Photos from the image-classification dataset "InstructionFolder" in the GitHub repository samhithasr/buRPPA. Its 2 classes are: glioma, meningioma.

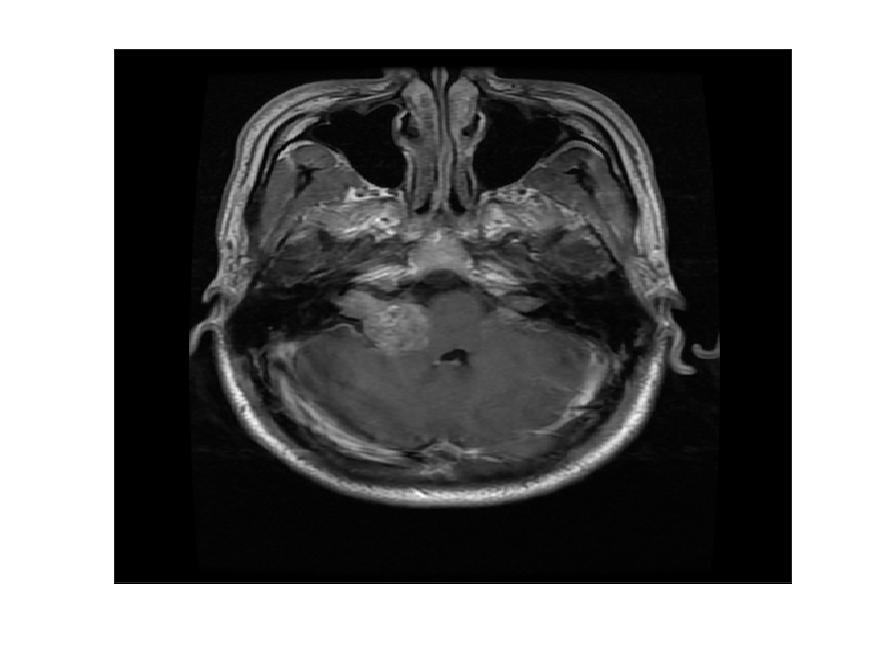
Label: meningioma

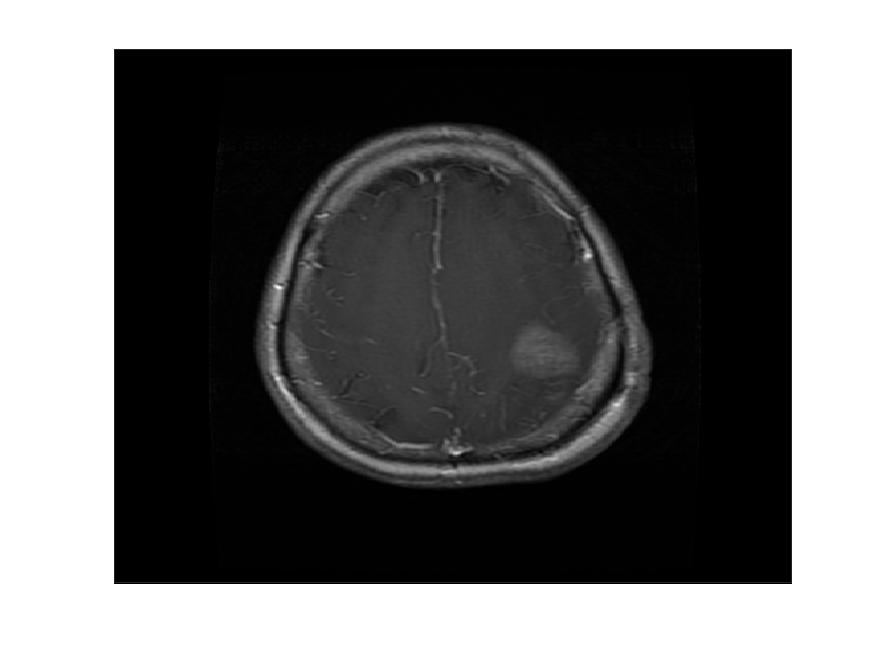
Label: glioma

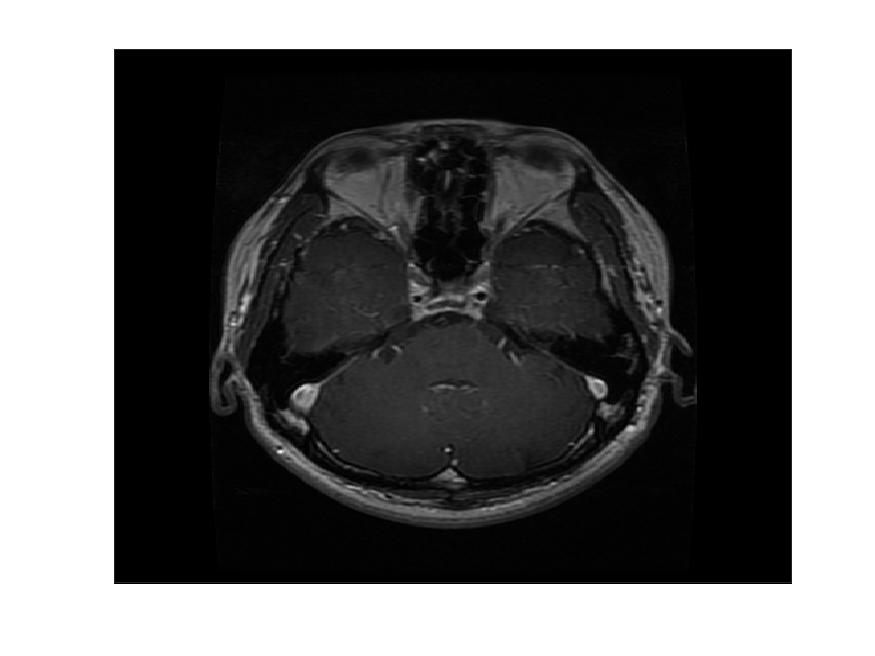
Label: glioma

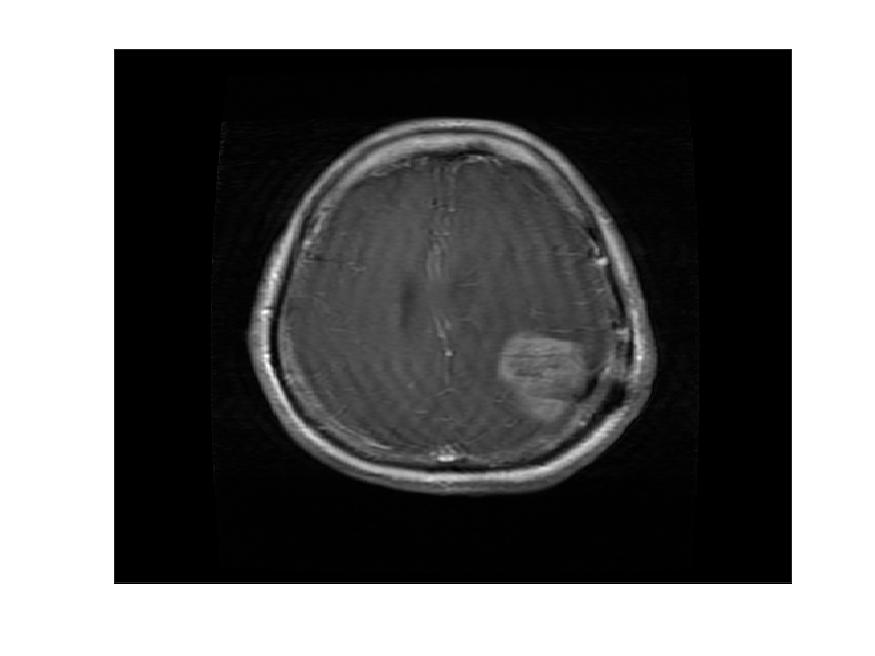
Label: glioma

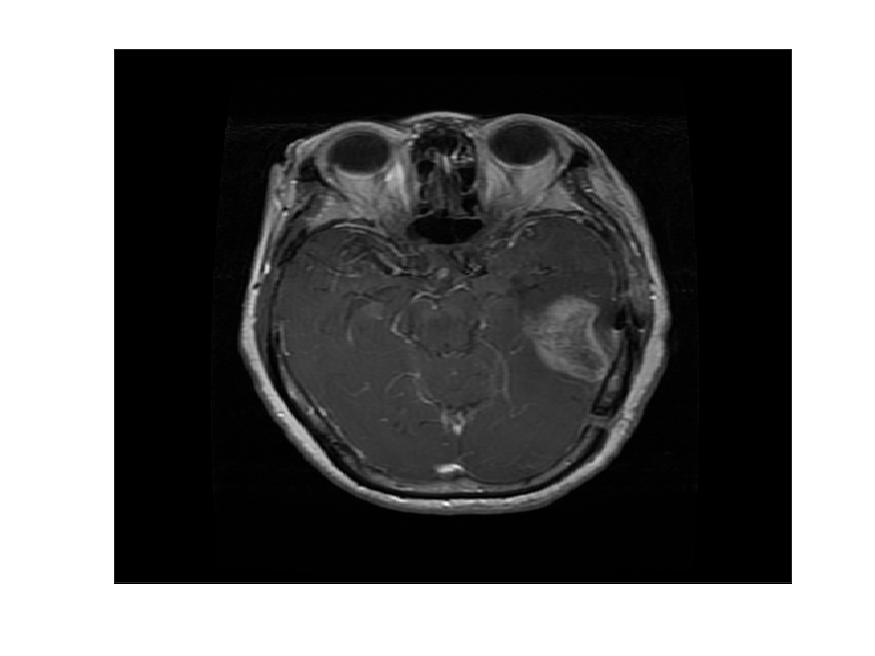
Label: glioma

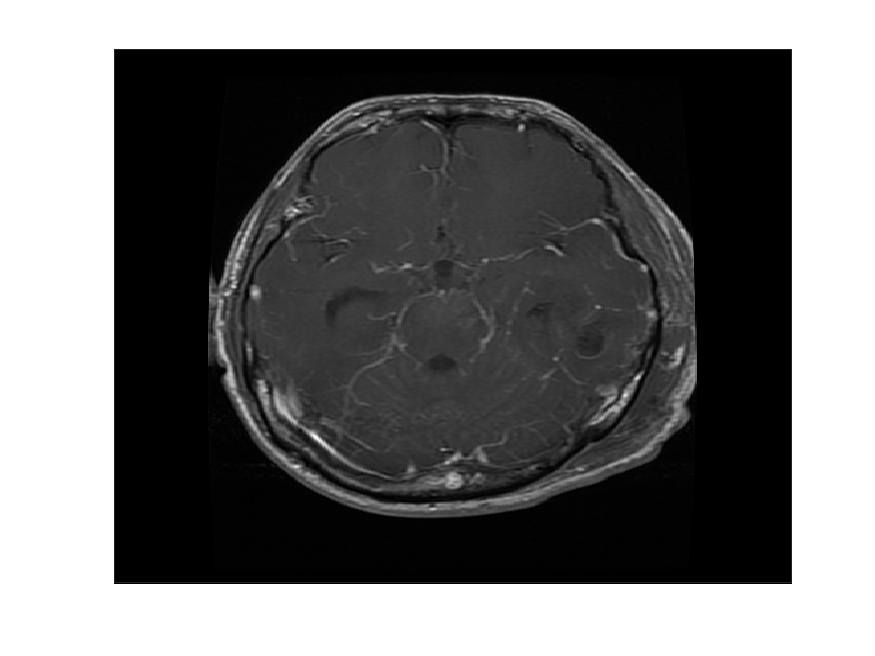
Label: glioma
